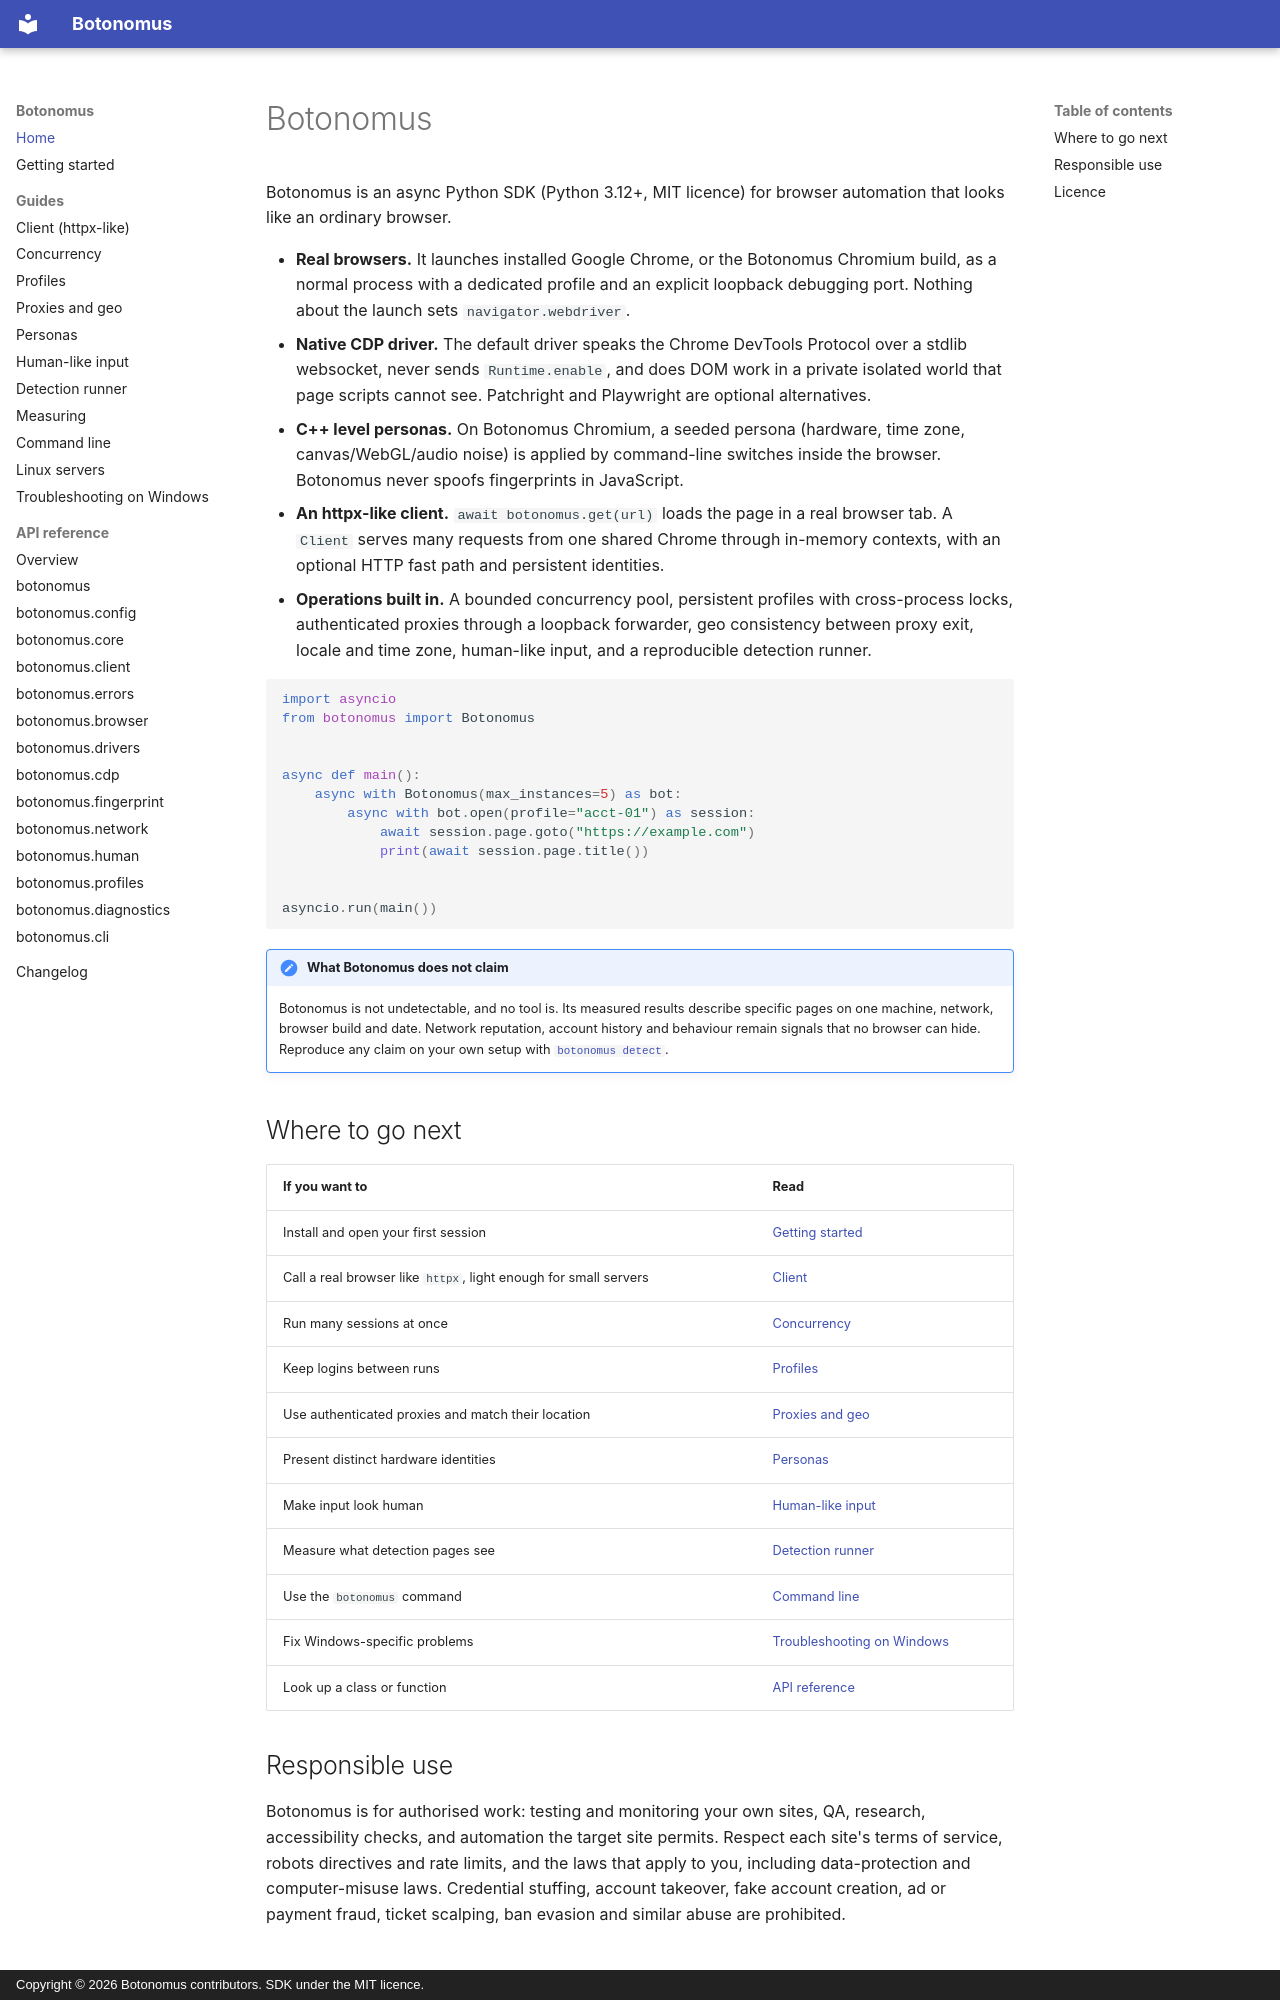

repository: Kuduxaaa/botonomus · page: index.html · generator: mkdocs · copyright: Copyright © 2026 Botonomus contributors. SDK under the MIT licence.

# Botonomus

Botonomus is an async Python SDK (Python 3.12+, MIT licence) for browser automation that looks like an ordinary browser.

- **Real browsers.** It launches installed Google Chrome, or the Botonomus Chromium build, as a normal process with a dedicated profile and an explicit loopback debugging port. Nothing about the launch sets `navigator.webdriver`.
- **Native CDP driver.** The default driver speaks the Chrome DevTools Protocol over a stdlib websocket, never sends `Runtime.enable`, and does DOM work in a private isolated world that page scripts cannot see. Patchright and Playwright are optional alternatives.
- **C++ level personas.** On Botonomus Chromium, a seeded persona (hardware, time zone, canvas/WebGL/audio noise) is applied by command-line switches inside the browser. Botonomus never spoofs fingerprints in JavaScript.
- **An httpx-like client.** `await botonomus.get(url)` loads the page in a real browser tab. A `Client` serves many requests from one shared Chrome through in-memory contexts, with an optional HTTP fast path and persistent identities.
- **Operations built in.** A bounded concurrency pool, persistent profiles with cross-process locks, authenticated proxies through a loopback forwarder, geo consistency between proxy exit, locale and time zone, human-like input, and a reproducible detection runner.

```python
import asyncio
from botonomus import Botonomus


async def main():
    async with Botonomus(max_instances=5) as bot:
        async with bot.open(profile="acct-01") as session:
            await session.page.goto("https://example.com")
            print(await session.page.title())


asyncio.run(main())
```

!!! note "What Botonomus does not claim"
    Botonomus is not undetectable, and no tool is. Its measured results describe specific pages on one machine, network, browser build and date. Network reputation, account history and behaviour remain signals that no browser can hide. Reproduce any claim on your own setup with [`botonomus detect`](guides/detection.md).

## Where to go next

| If you want to | Read |
|---|---|
| Install and open your first session | [Getting started](getting-started.md) |
| Call a real browser like `httpx`, light enough for small servers | [Client](guides/client.md) |
| Run many sessions at once | [Concurrency](guides/concurrency.md) |
| Keep logins between runs | [Profiles](guides/profiles.md) |
| Use authenticated proxies and match their location | [Proxies and geo](guides/proxies-and-geo.md) |
| Present distinct hardware identities | [Personas](guides/personas.md) |
| Make input look human | [Human-like input](guides/humanize.md) |
| Measure what detection pages see | [Detection runner](guides/detection.md) |
| Use the `botonomus` command | [Command line](guides/cli.md) |
| Fix Windows-specific problems | [Troubleshooting on Windows](guides/troubleshooting-windows.md) |
| Look up a class or function | [API reference](reference/index.md) |
